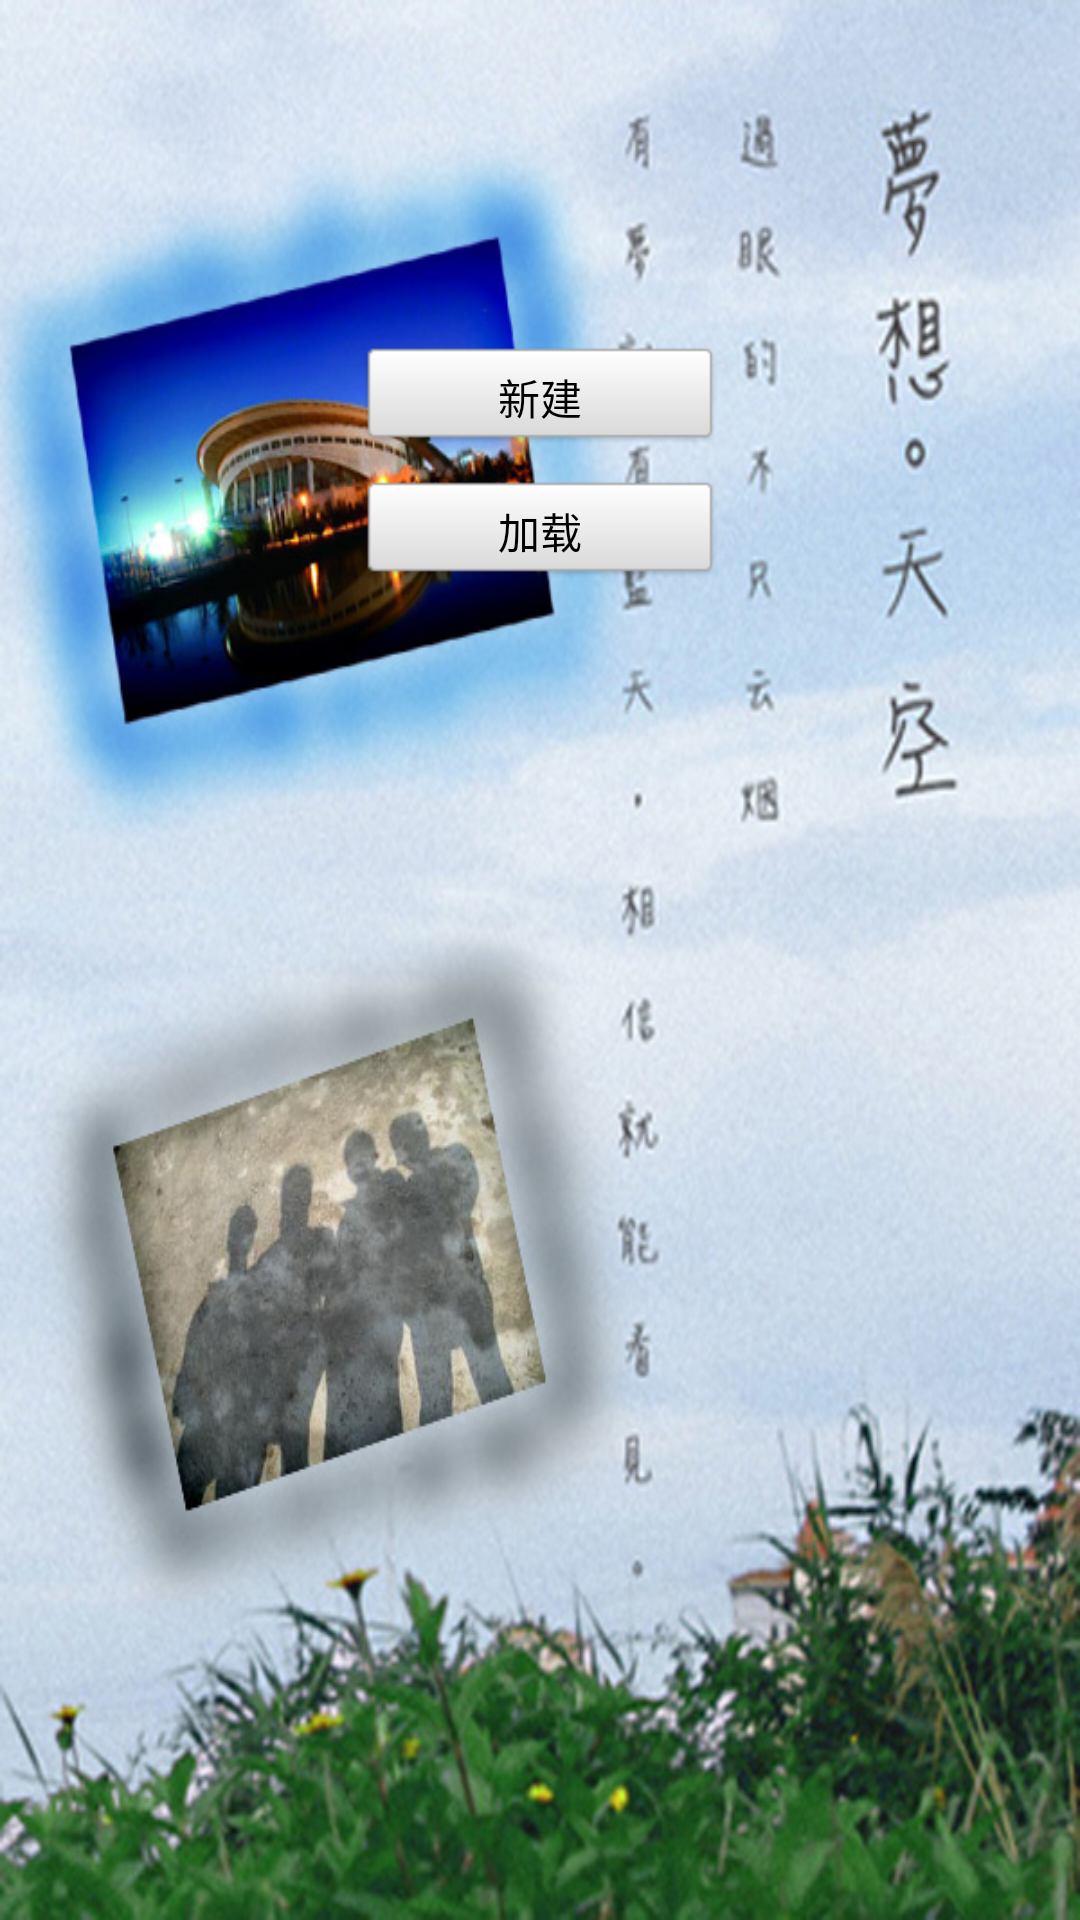

Reconstruct the res/layout file that produces this screen, plus the resources it refers to.
<!-- AndroidManifest.xml: application theme android:Theme.Light.NoTitleBar.Fullscreen -->
<!-- res/layout/main_layout.xml -->
<?xml version="1.0" encoding="utf-8"?>
<RelativeLayout xmlns:android="http://schemas.android.com/apk/res/android"
    android:layout_width="match_parent"
    android:layout_height="match_parent" 
    android:background="@drawable/main"
   >

    <Button
        android:id="@+id/btnMainNew"
        android:layout_width="wrap_content"
        android:layout_height="wrap_content"
        android:layout_centerHorizontal="true"
        android:layout_marginTop="115dp"
        android:background="@drawable/sel_btn_main_new"
        android:text="新建" />

    <Button
        android:id="@+id/btnMainLoad"
        android:layout_width="wrap_content"
        android:layout_height="wrap_content"
        android:layout_below="@id/btnMainNew"
        android:layout_centerHorizontal="true"
        android:layout_marginTop="10dip"
        android:background="@drawable/sel_btn_main_new"
        android:text="加载" />

    <RelativeLayout
        android:id="@+id/relMainDrawSize"
        android:layout_width="wrap_content"
        android:layout_height="wrap_content"
        android:layout_below="@id/btnMainLoad"
        android:layout_centerHorizontal="true"
        android:padding="10dip"
        android:visibility="gone" >

        <TextView
            android:id="@+id/textMainWidth"
            android:layout_width="wrap_content"
            android:layout_height="wrap_content"
            android:layout_alignBaseline="@+id/editMainWidth"
            android:layout_alignBottom="@+id/editMainWidth"
            android:layout_marginLeft="20dip"
            android:text="宽度:"
            android:textSize="20dip" />

        <EditText
            android:id="@+id/editMainWidth"
            android:layout_width="70dip"
            android:layout_height="wrap_content"
            android:layout_marginLeft="10dip"
            android:layout_toRightOf="@+id/textMainWidth"
            android:ems="10"
            android:numeric="integer"
            android:text="720" />

        <TextView
            android:id="@+id/textMainHight"
            android:layout_width="wrap_content"
            android:layout_height="wrap_content"
            android:layout_alignBaseline="@+id/editMainHight"
            android:layout_alignBottom="@+id/editMainHight"
            android:layout_below="@id/textMainWidth"
            android:layout_marginLeft="20dip"
            android:text="高度:"
            android:textSize="20dip" />

        <EditText
            android:id="@+id/editMainHight"
            android:layout_width="70dip"
            android:layout_height="wrap_content"
            android:layout_below="@id/textMainWidth"
            android:layout_marginLeft="10dip"
            android:layout_marginTop="10dip"
            android:layout_toRightOf="@+id/textMainHight"
            android:ems="10"
            android:numeric="integer"
            android:text="1280" />

        <Button
            android:id="@+id/btnMainYes"
            android:layout_width="wrap_content"
            android:layout_height="wrap_content"
            android:layout_below="@+id/editMainHight"
            android:layout_marginRight="20dip"
            android:layout_marginTop="10dip"
            android:background="@drawable/sel_btn_main_width"
            android:text="确定" />

        <Button
            android:id="@+id/btnMainNo"
            android:layout_width="wrap_content"
            android:layout_height="wrap_content"
            android:layout_below="@+id/editMainHight"
            android:layout_marginTop="10dip"
            android:layout_toRightOf="@id/btnMainYes"
            android:background="@drawable/sel_btn_main_width"
            android:text="取消" />
    </RelativeLayout>

</RelativeLayout>
<!-- resources referenced by this layout -->
<resources>
  <!-- drawable main: jpg bitmap (drawable-hdpi, 174938 bytes) -->
  <!-- drawable sel_btn_main_new (drawable) -->
  <?xml version="1.0" encoding="utf-8"?>
  <selector xmlns:android="http://schemas.android.com/apk/res/android">
  
      <item android:drawable="@drawable/btn_main_normal"  android:state_pressed="false"></item>
      <item android:drawable="@drawable/btn_main_pressed" android:state_pressed="true"></item>
  
  </selector>
  <!-- drawable sel_btn_main_width (drawable) -->
  <?xml version="1.0" encoding="utf-8"?>
  <selector xmlns:android="http://schemas.android.com/apk/res/android">
  
      <item android:drawable="@drawable/btn_set_btn_nor"  android:state_pressed="false"></item>
      <item android:drawable="@drawable/btn_set_btn_pred" android:state_pressed="true"></item>
  
  </selector>
  <!-- drawable btn_main_normal: png bitmap (drawable-hdpi, 796 bytes) -->
  <!-- drawable btn_main_pressed: png bitmap (drawable-hdpi, 686 bytes) -->
  <!-- drawable btn_set_btn_nor: png bitmap (drawable-hdpi, 489 bytes) -->
  <!-- drawable btn_set_btn_pred: png bitmap (drawable-hdpi, 517 bytes) -->
</resources>
